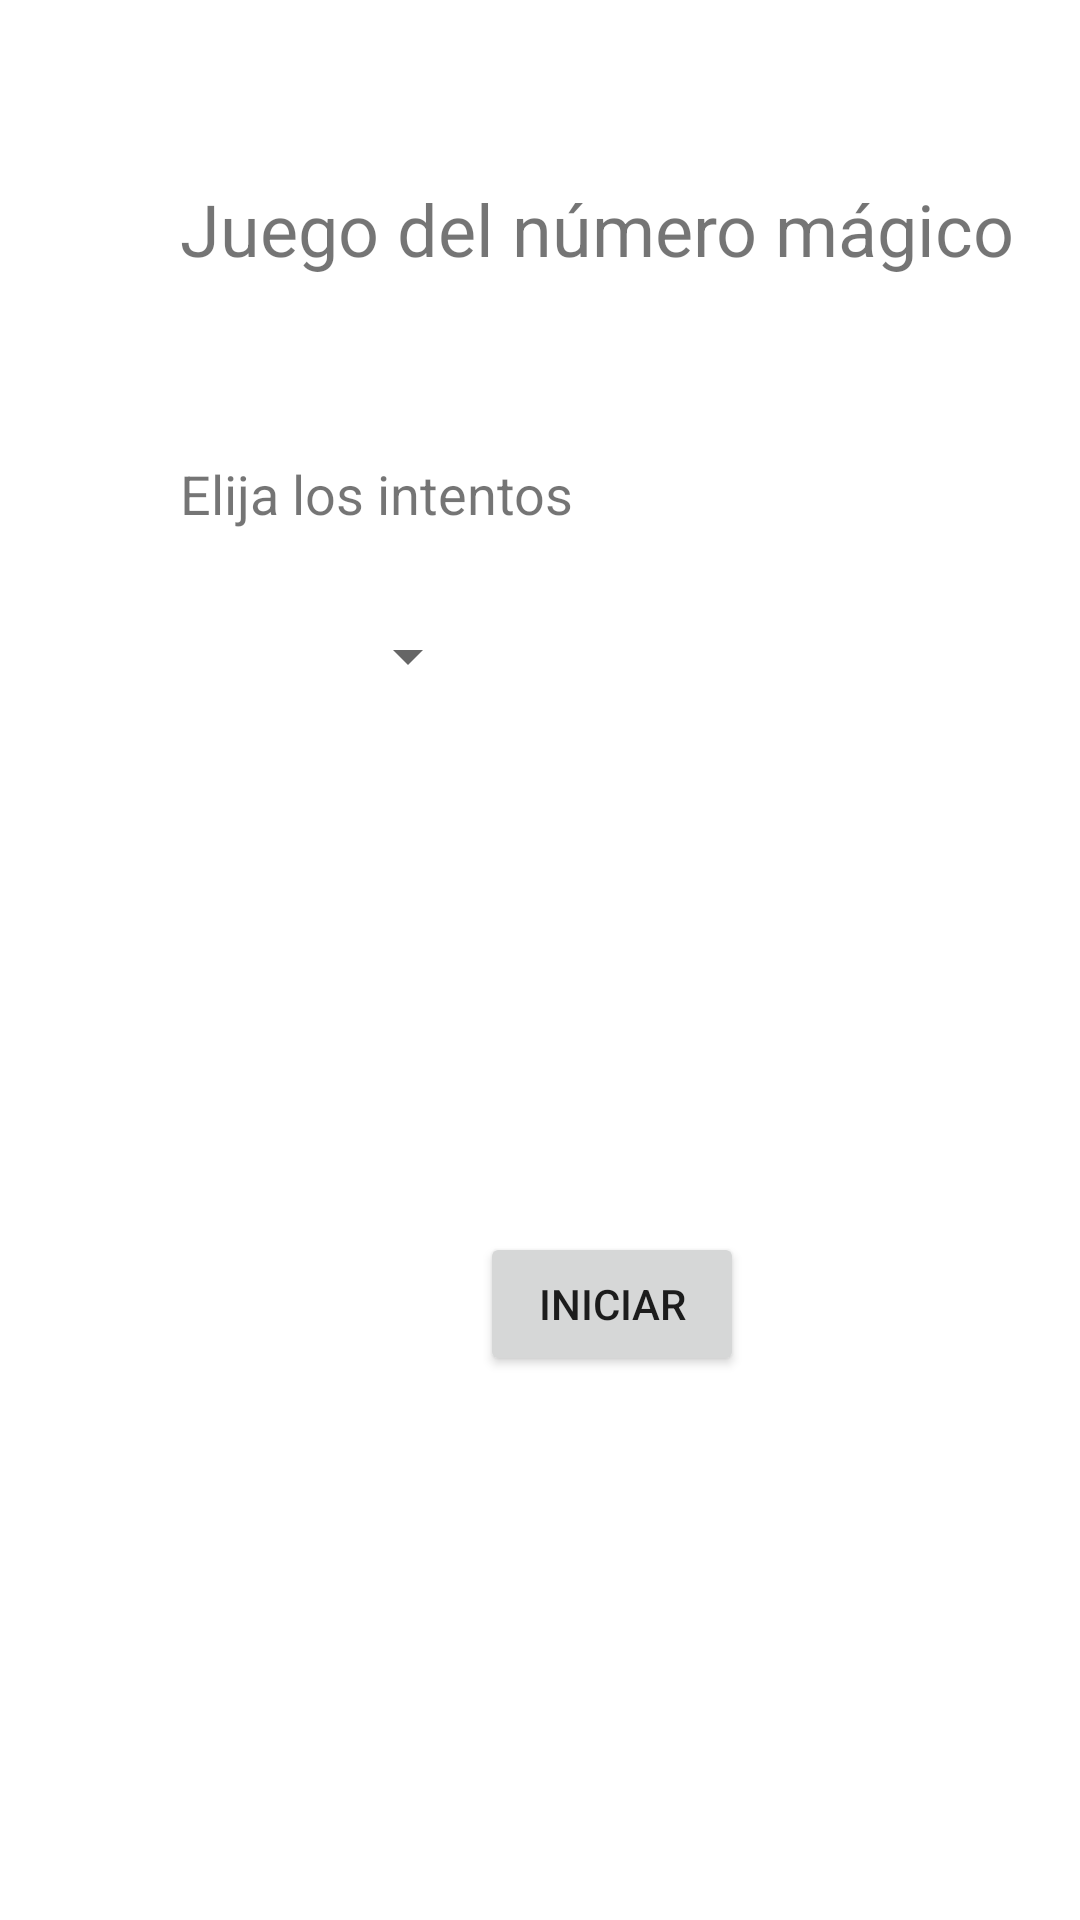

Layout XML and referenced resources for this Android screen:
<!-- AndroidManifest.xml: application theme Theme.NúmeroMágico -->
<!-- res/layout/activity_main.xml -->
<?xml version="1.0" encoding="utf-8"?>
<androidx.constraintlayout.widget.ConstraintLayout xmlns:android="http://schemas.android.com/apk/res/android"
    xmlns:app="http://schemas.android.com/apk/res-auto"
    xmlns:tools="http://schemas.android.com/tools"
    android:layout_width="match_parent"
    android:layout_height="match_parent"
    android:orientation="vertical"
    tools:context=".MainActivity" >

    <TextView
        android:id="@+id/textView"
        android:layout_width="wrap_content"
        android:layout_height="wrap_content"
        android:layout_marginStart="60dp"
        android:layout_marginTop="60dp"
        android:text="@string/Title"
        android:textSize="24sp"
        app:layout_constraintStart_toStartOf="parent"
        app:layout_constraintTop_toTopOf="parent" />

    <Spinner
        android:id="@+id/intentos"
        android:layout_width="100dp"
        android:layout_height="wrap_content"
        android:layout_marginStart="60dp"
        android:layout_marginTop="30dp"
        app:layout_constraintStart_toStartOf="parent"
        app:layout_constraintTop_toBottomOf="@+id/textView2" />

    <TextView
        android:id="@+id/textView2"
        android:layout_width="wrap_content"
        android:layout_height="wrap_content"
        android:layout_marginStart="60dp"
        android:layout_marginTop="60dp"
        android:text="@string/INTENTOS"
        android:textSize="18sp"
        app:layout_constraintStart_toStartOf="parent"
        app:layout_constraintTop_toBottomOf="@+id/textView" />

    <Button
        android:id="@+id/btniniciar"
        android:layout_width="wrap_content"
        android:layout_height="wrap_content"
        android:layout_marginStart="160dp"
        android:layout_marginTop="180dp"
        android:text="@string/INICIAR"
        app:layout_constraintStart_toStartOf="parent"
        app:layout_constraintTop_toBottomOf="@+id/intentos" />

</androidx.constraintlayout.widget.ConstraintLayout>
<!-- resources referenced by this layout -->
<resources>
  <string name="INICIAR">iniciar</string>
  <string name="INTENTOS">Elija los intentos</string>
  <string name="Title">Juego del número mágico</string>
  <style name="Theme.NúmeroMágico" parent="Theme.MaterialComponents.DayNight.DarkActionBar">
          
          <item name="colorPrimary">@color/purple_500</item>
          <item name="colorPrimaryVariant">@color/purple_700</item>
          <item name="colorOnPrimary">@color/white</item>
          
          <item name="colorSecondary">@color/teal_200</item>
          <item name="colorSecondaryVariant">@color/teal_700</item>
          <item name="colorOnSecondary">@color/black</item>
          
          <item name="android:statusBarColor" tools:targetApi="l">?attr/colorPrimaryVariant</item>
          
      </style>
  <!-- not gathered from this repository: default colours our renderer supplied (Android Studio template values) -->
  <color name="purple_500">#FF6200EE</color>
  <color name="purple_700">#FF3700B3</color>
  <color name="teal_200">#FF03DAC5</color>
  <color name="teal_700">#FF018786</color>
  <color name="black">#FF000000</color>
  <color name="white">#FFFFFFFF</color>
</resources>
